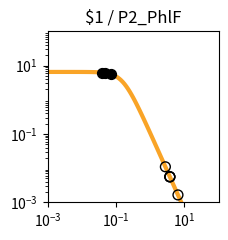

Recreate this plot in Python. (Note: this script raises an exception after producing the figure.)
import matplotlib.pyplot as plt
import matplotlib.ticker as ticker
import numpy as np

fig, ax = plt.subplots(figsize=(2.5,2.5))

plt.xlim(1.000000e-03, 1.000000e+02)
plt.ylim(1.000000e-03, 1.000000e+02)

x = np.array([1.000000e-03,1.122018e-03,1.258925e-03,1.412538e-03,1.584893e-03,1.778279e-03,1.995262e-03,2.238721e-03,2.511886e-03,2.818383e-03,3.162278e-03,3.548134e-03,3.981072e-03,4.466836e-03,5.011872e-03,5.623413e-03,6.309573e-03,7.079458e-03,7.943282e-03,8.912509e-03,1.000000e-02,1.122018e-02,1.258925e-02,1.412538e-02,1.584893e-02,1.778279e-02,1.995262e-02,2.238721e-02,2.511886e-02,2.818383e-02,3.162278e-02,3.548134e-02,3.981072e-02,4.466836e-02,5.011872e-02,5.623413e-02,6.309573e-02,7.079458e-02,7.943282e-02,8.912509e-02,1.000000e-01,1.122018e-01,1.258925e-01,1.412538e-01,1.584893e-01,1.778279e-01,1.995262e-01,2.238721e-01,2.511886e-01,2.818383e-01,3.162278e-01,3.548134e-01,3.981072e-01,4.466836e-01,5.011872e-01,5.623413e-01,6.309573e-01,7.079458e-01,7.943282e-01,8.912509e-01,1.000000e+00,1.122018e+00,1.258925e+00,1.412538e+00,1.584893e+00,1.778279e+00,1.995262e+00,2.238721e+00,2.511886e+00,2.818383e+00,3.162278e+00,3.548134e+00,3.981072e+00,4.466836e+00,5.011872e+00,5.623413e+00,6.309573e+00,7.079458e+00,7.943282e+00,8.912509e+00,1.000000e+01,1.122018e+01,1.258925e+01,1.412538e+01,1.584893e+01,1.778279e+01,1.995262e+01,2.238721e+01,2.511886e+01,2.818383e+01,3.162278e+01,3.548134e+01,3.981072e+01,4.466836e+01,5.011872e+01,5.623413e+01,6.309573e+01,7.079458e+01,7.943282e+01,8.912509e+01,1.000000e+02,])
y = np.array([6.504924e+00,6.504901e+00,6.504872e+00,6.504835e+00,6.504786e+00,6.504723e+00,6.504642e+00,6.504537e+00,6.504401e+00,6.504225e+00,6.503998e+00,6.503703e+00,6.503322e+00,6.502830e+00,6.502192e+00,6.501368e+00,6.500302e+00,6.498923e+00,6.497140e+00,6.494835e+00,6.491855e+00,6.488004e+00,6.483028e+00,6.476602e+00,6.468308e+00,6.457608e+00,6.443818e+00,6.426063e+00,6.403239e+00,6.373948e+00,6.336450e+00,6.288585e+00,6.227724e+00,6.150710e+00,6.053856e+00,5.932986e+00,5.783592e+00,5.601124e+00,5.381470e+00,5.121621e+00,4.820487e+00,4.479722e+00,4.104353e+00,3.702930e+00,3.287010e+00,2.869959e+00,2.465285e+00,2.084943e+00,1.738035e+00,1.430171e+00,1.163529e+00,9.374175e-01,7.490845e-01,5.945482e-01,4.692935e-01,3.687800e-01,2.887645e-01,2.254724e-01,1.756608e-01,1.366142e-01,1.061015e-01,8.231576e-02,6.380909e-02,4.943117e-02,3.827374e-02,2.962316e-02,2.292085e-02,1.773080e-02,1.371346e-02,1.060486e-02,8.200039e-03,6.340014e-03,4.901583e-03,3.789314e-03,2.929329e-03,2.264449e-03,1.750438e-03,1.353080e-03,1.045909e-03,8.084622e-04,6.249165e-04,4.830382e-04,3.733694e-04,2.885987e-04,2.230739e-04,1.724258e-04,1.332769e-04,1.030165e-04,7.962664e-05,6.154738e-05,4.757300e-05,3.677149e-05,2.842247e-05,2.196910e-05,1.698097e-05,1.312541e-05,1.014526e-05,7.841753e-06,6.061265e-06,4.685041e-06,3.621291e-06,])
c = "#f9a427"

hi_x = np.array([4.831172e-02,3.948555e-02,7.005129e-02,])
hi_y = np.array([6.087148e+00,6.232553e+00,5.619344e+00,])
lo_x = np.array([3.748067e+00,3.739241e+00,6.476472e+00,3.769806e+00,2.776717e+00,])
lo_y = np.array([5.608957e-03,5.638591e-03,1.651160e-03,5.536919e-03,1.096354e-02,])

plt.loglog(x,y,lw=3,color=c)
plt.scatter(hi_x,hi_y,marker='o',s=50,color='black',zorder=10)
plt.scatter(lo_x,lo_y,marker='o',s=50,edgecolors='black',color='none',zorder=10)

plt.title("$1 / P2_PhlF")

ax.xaxis.set_major_locator(ticker.LogLocator(numticks=3))
ax.yaxis.set_major_locator(ticker.LogLocator(numticks=3))

ax.set_aspect('equal')
plt.tight_layout()

plt.savefig("/content/output/0x45/response_plot_$1_P2_PhlF.png", bbox_inches='tight')
